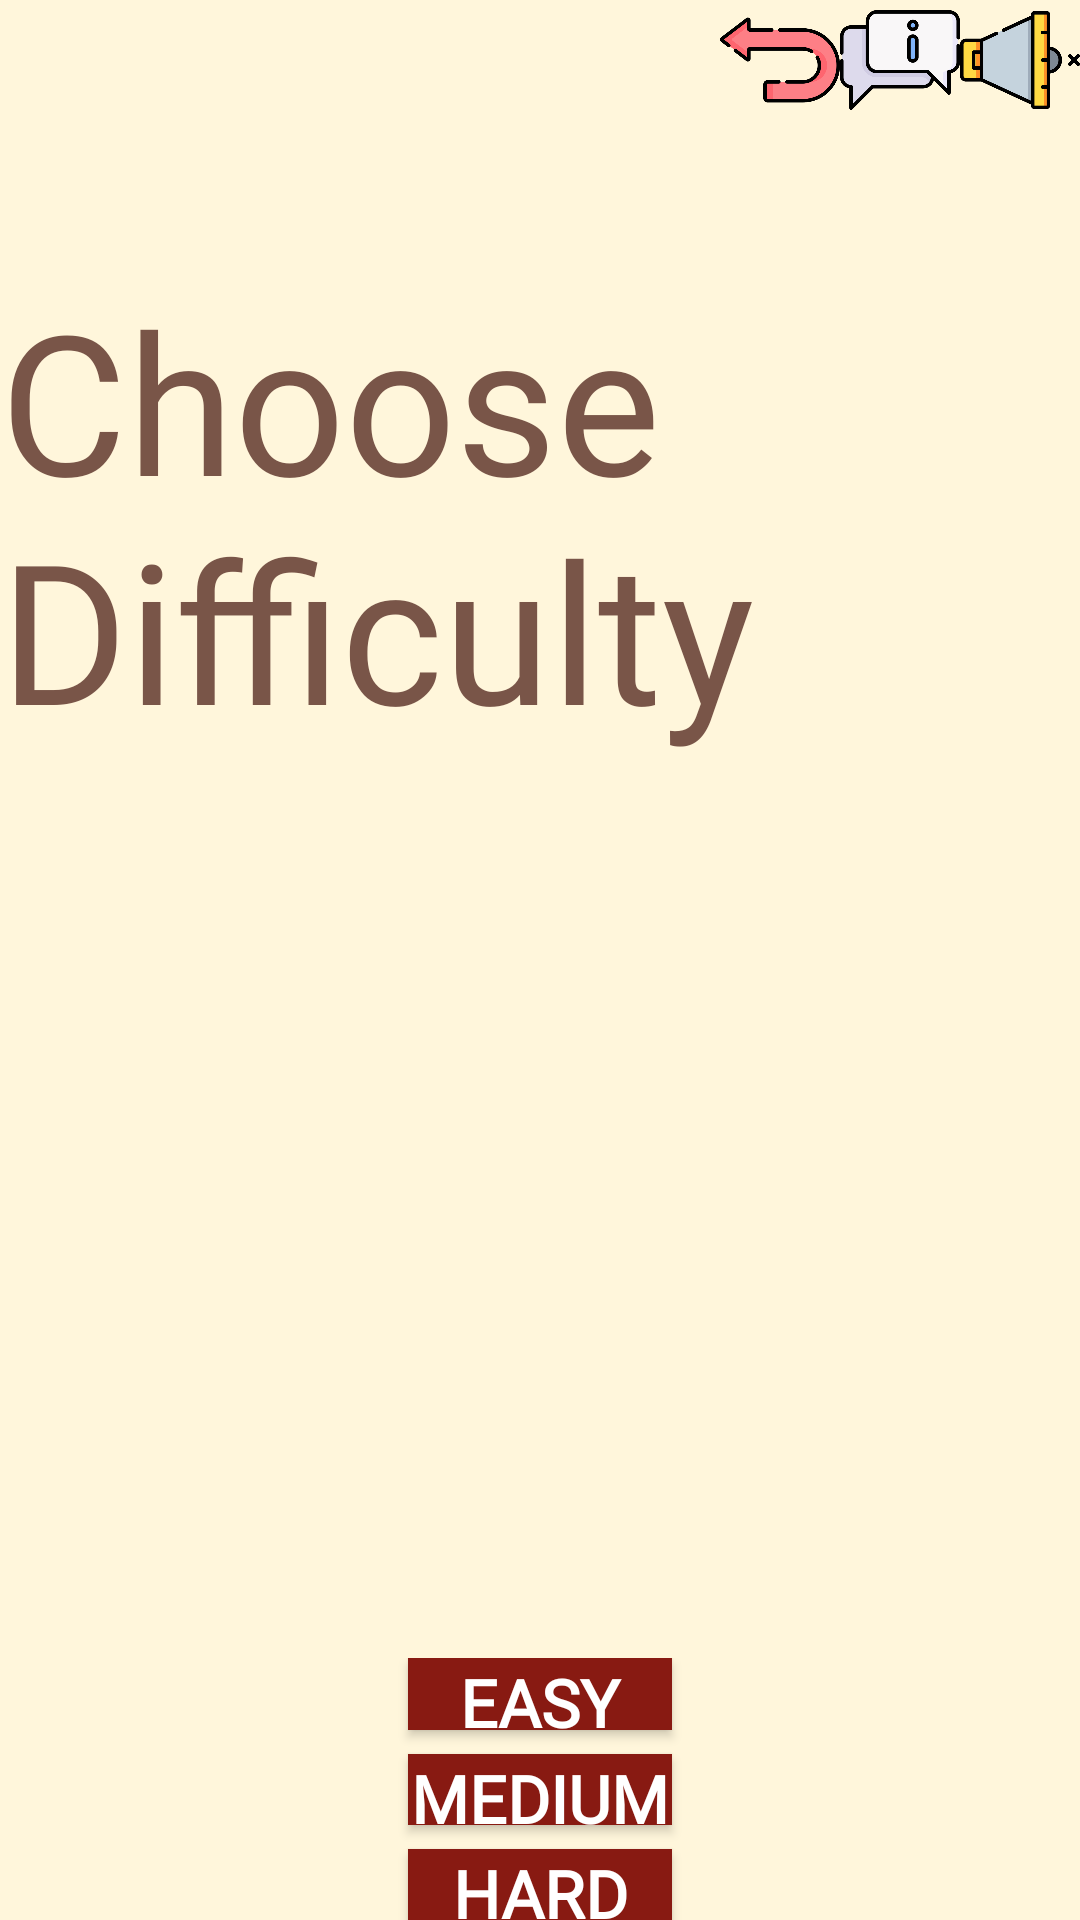

Android layout source for this screen:
<!-- AndroidManifest.xml: application theme Theme.NewOrder -->
<!-- res/layout/activity_level.xml -->
<?xml version="1.0" encoding="utf-8"?>
<LinearLayout xmlns:android="http://schemas.android.com/apk/res/android"
    xmlns:app="http://schemas.android.com/apk/res-auto"
    android:layout_width="match_parent"
    android:layout_height="match_parent"
    android:orientation="vertical"
    android:background="@color/cream">

    <LinearLayout
        android:layout_width="wrap_content"
        android:layout_height="wrap_content"
        android:layout_alignParentEnd="true"
        android:layout_gravity="end"
        android:layout_marginBottom="10dp"
        android:orientation="horizontal">

        <ImageView
            android:id="@+id/bBackMenu"
            android:layout_width="40dp"
            android:layout_height="40dp"
            android:src="@drawable/ic_back" />

        <ImageView
            android:id="@+id/btnhelp"
            android:layout_width="40dp"
            android:layout_height="40dp"
            android:layout_weight="1"
            app:srcCompat="@drawable/ic_info" />

        <ImageView
            android:id="@+id/sound_off_reg"
            android:layout_width="40dp"
            android:layout_height="40dp"
            android:src="@drawable/sound_off" />
    </LinearLayout>

    <Space
        android:layout_width="match_parent"
        android:layout_height="40dp" />

    <LinearLayout
        android:id="@+id/layout_title"
        android:layout_width="match_parent"
        android:layout_height="wrap_content"
        android:layout_above="@+id/layoutButtons"
        android:layout_gravity="center"
        android:gravity="center"
        android:orientation="horizontal">

        <TextView
            android:id="@+id/tGame"
            android:layout_width="wrap_content"
            android:layout_height="wrap_content"
            android:fontFamily="@font/amatic_bold"
            android:text="@string/choose_grid_size"
            android:textColor="@color/brown"
            android:textSize="65sp" />
    </LinearLayout>

    <Space
        android:layout_width="match_parent"
        android:layout_height="300dp"
        android:layout_alignBottom="@+id/layout_title" />

    <LinearLayout
        android:id="@+id/layoutButtons"
        android:layout_width="match_parent"
        android:layout_height="wrap_content"

        android:layout_gravity="center"
        android:gravity="center"
        android:orientation="vertical">

        <Button
            android:id="@+id/bLevel9"
            android:layout_width="wrap_content"
            android:layout_height="wrap_content"
            android:layout_weight="1"
            android:height="48dp"
            android:background="@color/bordo"
            android:fontFamily="@font/amatic_bold"
            android:minHeight="48dp"
            android:text="@string/_3x3"
            android:textColor="#FFFFFF"
            android:textSize="22sp"
            android:textStyle="bold" />

        <Space
            android:layout_width="match_parent"
            android:layout_height="8dp" />

        <Button
            android:id="@+id/bLevel15"
            android:layout_width="wrap_content"
            android:layout_height="wrap_content"
            android:layout_weight="1"
            android:height="48dp"
            android:background="@color/bordo"
            android:fontFamily="@font/amatic_bold"
            android:minHeight="48dp"
            android:text="@string/_4x4"
            android:textColor="#FFFFFF"
            android:textSize="22sp"
            android:textStyle="bold" />

        <Space
            android:layout_width="match_parent"
            android:layout_height="8dp" />

        <Button
            android:id="@+id/bLevel24"
            android:layout_width="wrap_content"
            android:layout_height="wrap_content"
            android:layout_weight="1"
            android:height="48dp"
            android:background="@color/bordo"
            android:fontFamily="@font/amatic_bold"
            android:minHeight="48dp"
            android:text="@string/_5x"
            android:textColor="#FFFFFF"
            android:textSize="22sp"
            android:textStyle="bold" />
    </LinearLayout>
</LinearLayout>
<!-- resources referenced by this layout -->
<resources>
  <color name="bordo">#881A12</color>
  <color name="brown">#FF795548</color>
  <color name="cream">#FFFFF6DB</color>
  <!-- drawable ic_back: png bitmap (drawable, 18278 bytes) -->
  <!-- drawable ic_info: png bitmap (drawable, 15104 bytes) -->
  <!-- drawable sound_off: png bitmap (drawable, 11024 bytes) -->
  <string name="_3x3">Easy</string>
  <string name="_4x4">Medium</string>
  <string name="_5x">Hard</string>
  <string name="choose_grid_size">Choose Difficulty</string>
  <style name="Theme.NewOrder" parent="Theme.MaterialComponents.DayNight.NoActionBar">
          
          <item name="colorPrimary">@color/bordo</item>
          <item name="colorPrimaryVariant">@color/cream</item>
          <item name="colorOnPrimary">@color/yellow</item>
          
          <item name="colorSecondary">@color/bordo</item>
          <item name="colorSecondaryVariant">@color/cream</item>
          <item name="colorOnSecondary">@color/yellow</item>
          
          <item name="android:statusBarColor" tools:targetApi="l">@color/white</item>
          
      </style>
  <color name="yellow">#DAC933</color>
  <color name="white">#FFFFFFFF</color>
</resources>
